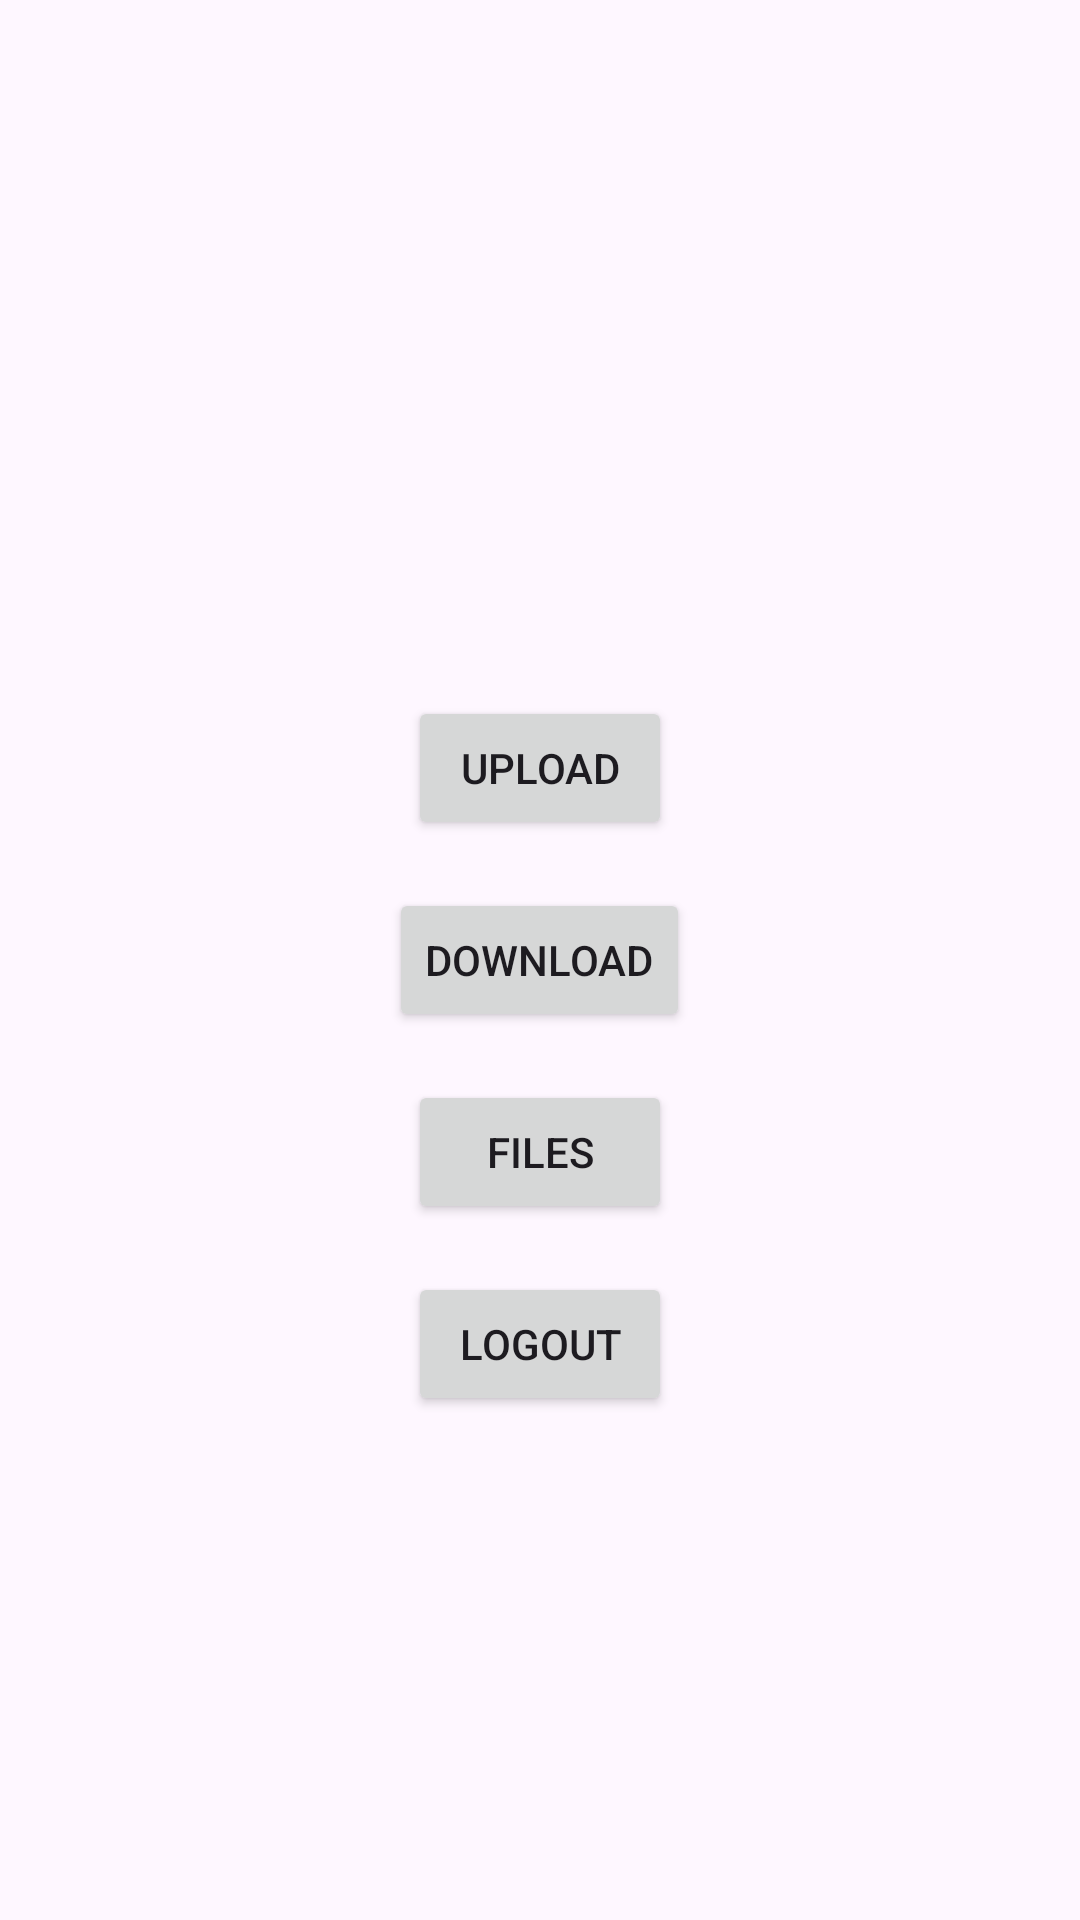

Here is an Android app screen rendered from its layout file. Give the layout XML and the strings, colors and styles it references.
<!-- AndroidManifest.xml: application theme Theme.UAHTeam5BlockchainApp -->
<!-- res/layout/fragment_first.xml -->
<RelativeLayout
    xmlns:android="http://schemas.android.com/apk/res/android"
    xmlns:tools="http://schemas.android.com/tools"
    android:layout_width="match_parent"
    android:layout_height="match_parent"
    android:padding="16dp">

    
    <Button
        android:id="@+id/buttonUpload"
        android:layout_width="wrap_content"
        android:layout_height="wrap_content"
        android:text="@string/upload"
        android:layout_above="@id/buttonDownload"
        android:layout_centerHorizontal="true"
        android:layout_marginTop="16dp"/>

    
    <Button
        android:id="@+id/buttonDownload"
        android:layout_width="wrap_content"
        android:layout_height="wrap_content"
        android:text="@string/download"
        android:layout_centerHorizontal="true"
        android:layout_centerVertical="true"
        android:layout_marginTop="16dp"/>

    
    <Button
        android:id="@+id/buttonFiles"
        android:layout_width="wrap_content"
        android:layout_height="wrap_content"
        android:layout_below="@+id/buttonDownload"
        android:text="@string/savedFiles"
        android:layout_centerHorizontal="true"
        android:layout_marginTop="16dp"/>

    
    <Button
        android:id="@+id/buttonLogout"
        android:layout_width="wrap_content"
        android:layout_height="wrap_content"
        android:layout_below="@+id/buttonFiles"
        android:text="@string/logout"
        android:layout_centerHorizontal="true"
        android:layout_marginTop="16dp"/>

    <RelativeLayout
        android:id="@+id/statusLayout"
        android:layout_width="wrap_content"
        android:layout_height="wrap_content"
        android:layout_below="@+id/buttonLogout"
        android:layout_marginTop="55dp"
        android:layout_centerHorizontal="true"
        android:visibility="gone"
        >
        <TextView
            android:id="@+id/BlockchainStatusTextView"
            android:layout_width="wrap_content"
            android:layout_height="wrap_content"
            android:text=""
            android:layout_toEndOf="@+id/BlockchainStatusIcon"
            android:layout_marginStart="8dp" />

        <ImageView
            android:id="@+id/BlockchainStatusIcon"
            android:layout_width="24dp"
            android:layout_height="24dp"
            android:layout_alignParentStart="true"
            android:contentDescription="@null"
            android:src="@drawable/failuremark"/>
        </RelativeLayout>

    <ImageView
        android:id="@+id/UAHimageView"
        android:layout_width="196dp"
        android:layout_height="155dp"
        android:layout_alignParentBottom="true"
        android:layout_centerHorizontal="true"
        android:layout_marginBottom="-30dp"
        android:src="@drawable/uahbluelogo" />


</RelativeLayout>
<!-- resources referenced by this layout -->
<resources>
  <!-- drawable failuremark: png bitmap (drawable, 4716 bytes) -->
  <string name="download">Download</string>
  <string name="logout">Logout</string>
  <string name="savedFiles">Files</string>
  <string name="upload">Upload</string>
  <style name="Theme.UAHTeam5BlockchainApp" parent="Base.Theme.UAHTeam5BlockchainApp" />
  <style name="Base.Theme.UAHTeam5BlockchainApp" parent="Theme.Material3.DayNight.NoActionBar">
          
          
      </style>
</resources>
